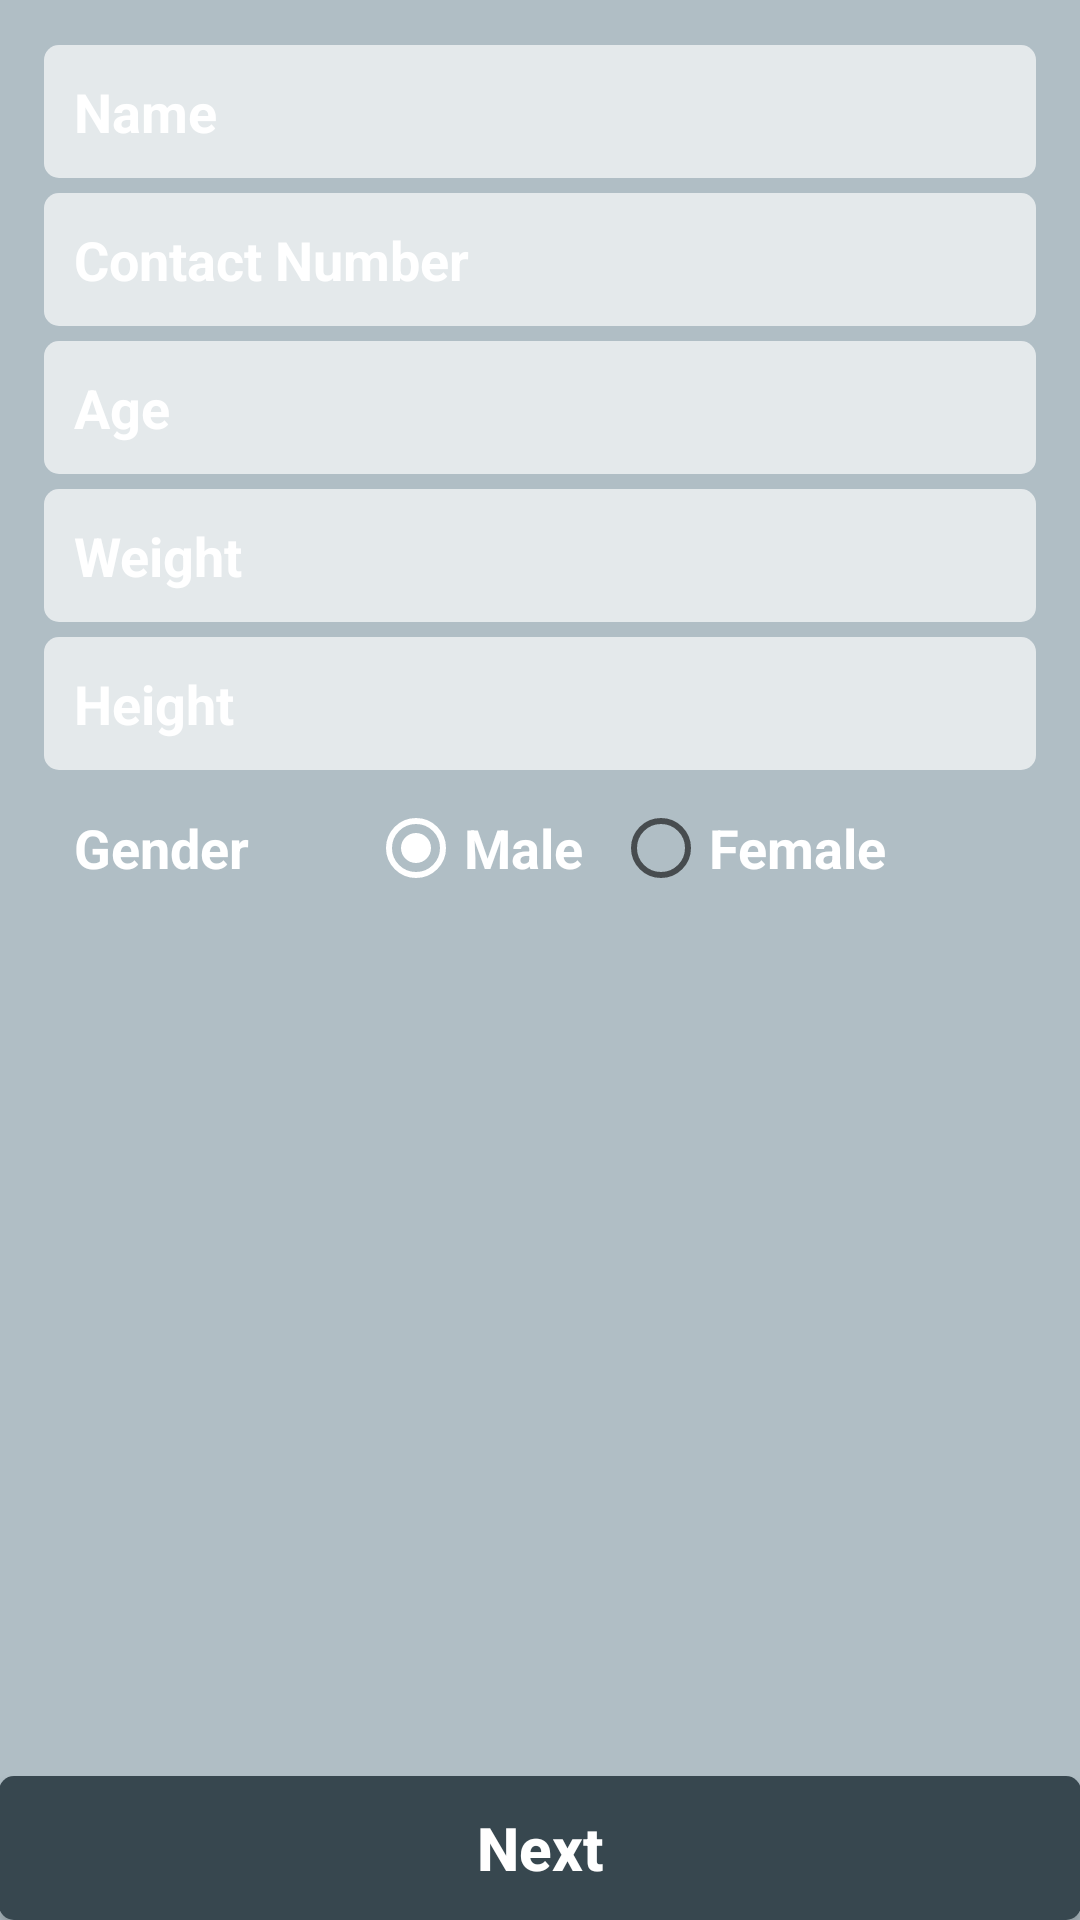

This screen was rendered from an Android layout file. Write that file and the resources it references.
<!-- AndroidManifest.xml: application theme AppTheme -->
<!-- res/layout/add_patient_detail.xml -->
<?xml version="1.0" encoding="utf-8"?>
<LinearLayout xmlns:android="http://schemas.android.com/apk/res/android"
    xmlns:tools="http://schemas.android.com/tools"
    android:id="@+id/activity_add_patient_detail"
    android:layout_width="match_parent"
    android:layout_height="match_parent"
    android:orientation="vertical"
    android:background="@color/app_bg_color"
    android:paddingBottom="@dimen/activity_vertical_margin"
    android:paddingLeft="@dimen/activity_horizontal_margin"
    android:paddingRight="@dimen/activity_horizontal_margin"
    android:paddingTop="@dimen/activity_vertical_margin">

    <LinearLayout
        android:layout_width="match_parent"
        android:layout_height="wrap_content"
        android:layout_weight="0"
        android:background="@drawable/background_ll"
        android:orientation="vertical"
        android:padding="15dp">

        <EditText
            android:id="@+id/PatientName"
            android:layout_width="match_parent"
            android:layout_height="wrap_content"
            android:background="@drawable/edittext_bg"
            android:ems="10"
            android:hint="@string/hint_name"
            android:inputType="textCapWords"
            android:padding="10dp"
            android:textColor="@color/edtTextColor"
            android:textColorHint="@color/edtTextHintColor"
            android:textSize="18sp"
            android:textStyle="bold" />

        <EditText
            android:id="@+id/PatientContact"
            android:layout_width="match_parent"
            android:layout_height="wrap_content"
            android:layout_marginTop="5dp"
            android:background="@drawable/edittext_bg"
            android:ems="10"
            android:hint="@string/hint_contact"
            android:inputType="number"
            android:padding="10dp"
            android:textColor="@color/edtTextColor"
            android:textColorHint="@color/edtTextHintColor"
            android:textSize="18sp"
            android:textStyle="bold" />

        <EditText
            android:id="@+id/PatientAge"
            android:layout_width="match_parent"
            android:layout_height="wrap_content"
            android:layout_marginTop="5dp"
            android:background="@drawable/edittext_bg"
            android:ems="10"
            android:hint="@string/hint_age"
            android:maxLength="3"
            android:inputType="number"
            android:padding="10dp"
            android:textColor="@color/edtTextColor"
            android:textColorHint="@color/edtTextHintColor"
            android:textSize="18sp"
            android:textStyle="bold" />

        <EditText
            android:id="@+id/PatientWeight"
            android:layout_width="match_parent"
            android:layout_height="wrap_content"
            android:layout_marginTop="5dp"
            android:background="@drawable/edittext_bg"
            android:ems="10"
            android:hint="@string/hint_weight"
            android:inputType="numberDecimal"
            android:padding="10dp"
            android:textColor="@color/edtTextColor"
            android:textColorHint="@color/edtTextHintColor"
            android:textSize="18sp"
            android:textStyle="bold" />

        <EditText
            android:id="@+id/PatientHeight"
            android:layout_width="match_parent"
            android:layout_height="wrap_content"
            android:layout_marginTop="5dp"
            android:background="@drawable/edittext_bg"
            android:ems="10"
            android:hint="@string/hint_height"
            android:inputType="numberDecimal"
            android:padding="10dp"
            android:textColor="@color/edtTextColor"
            android:textColorHint="@color/edtTextHintColor"
            android:textSize="18sp"
            android:textStyle="bold" />

        <LinearLayout
            android:layout_width="match_parent"
            android:layout_height="wrap_content"
            android:orientation="horizontal"
            android:padding="10dp"
            android:weightSum="2">

            <TextView
                android:layout_width="wrap_content"
                android:layout_height="wrap_content"
                android:layout_gravity="center_vertical"
                android:layout_weight="1"
                android:inputType="textPersonName"
                android:text="@string/txt_gender"
                android:textColor="@android:color/white"
                android:textSize="18sp"
                android:textStyle="bold" />

            <RadioGroup
                android:id="@+id/PatientGender"
                android:layout_width="wrap_content"
                android:layout_height="wrap_content"
                android:layout_weight="1"
                android:orientation="horizontal">

                <RadioButton
                    android:id="@+id/PatientGenderMale"
                    android:layout_width="wrap_content"
                    android:layout_height="wrap_content"
                    android:layout_marginRight="10dp"
                    android:checked="true"
                    android:text="@string/male"
                    android:textColor="@android:color/white"
                    android:textSize="18sp"
                    android:textStyle="bold" />

                <RadioButton
                    android:id="@+id/PatientGenderFeMale"
                    android:layout_width="wrap_content"
                    android:layout_height="wrap_content"
                    android:text="@string/female"
                    android:textColor="@android:color/white"
                    android:textSize="18sp"
                    android:textStyle="bold" />
            </RadioGroup>
        </LinearLayout>

    </LinearLayout>

    <LinearLayout
        android:layout_width="match_parent"
        android:layout_height="0dp"
        android:layout_weight="1"
        android:gravity="bottom">

        <Button
            android:id="@+id/BtnPatientNext"
            android:layout_width="match_parent"
            android:layout_height="wrap_content"
            android:background="@drawable/button_bg"
            android:text="Next"
            android:textAllCaps="false"
            android:textColor="@android:color/white"
            android:textSize="20dp"
            android:textStyle="bold" />

    </LinearLayout>

</LinearLayout>
<!-- resources referenced by this layout -->
<resources>
  <color name="app_bg_color">#B0BEC5</color>
  <color name="edtTextColor">#FFFFFF</color>
  <color name="edtTextHintColor">#FFFFFF</color>
  <!-- drawable button_bg (drawable) -->
  <?xml version="1.0" encoding="utf-8"?>
  <shape xmlns:android="http://schemas.android.com/apk/res/android"
      android:shape="rectangle">
      <solid android:color="@color/submit_btn_color" />
      <corners android:radius="5dp" />
  </shape>
  <!-- drawable edittext_bg (drawable) -->
  <?xml version="1.0" encoding="utf-8"?>
  <shape xmlns:android="http://schemas.android.com/apk/res/android"
      android:shape="rectangle">
  
      <solid android:color="#AAFFFFFF" />
  
      <corners android:radius="5dp" />
  
  </shape>
  <string name="female">Female</string>
  <string name="hint_age">Age</string>
  <string name="hint_contact">Contact Number</string>
  <string name="hint_height">Height</string>
  <string name="hint_name">Name</string>
  <string name="hint_weight">Weight</string>
  <string name="male">Male</string>
  <string name="txt_gender">Gender</string>
  <style name="AppTheme" parent="Theme.AppCompat.Light.DarkActionBar">
          <item name="colorPrimary">@color/colorPrimary</item>
          <item name="colorPrimaryDark">@color/colorPrimaryDark</item>
          <item name="colorAccent">@android:color/white</item>
      </style>
  <color name="submit_btn_color">#37474F</color>
  <color name="colorPrimary">#37474F</color>
  <color name="colorPrimaryDark">#263238</color>
</resources>
